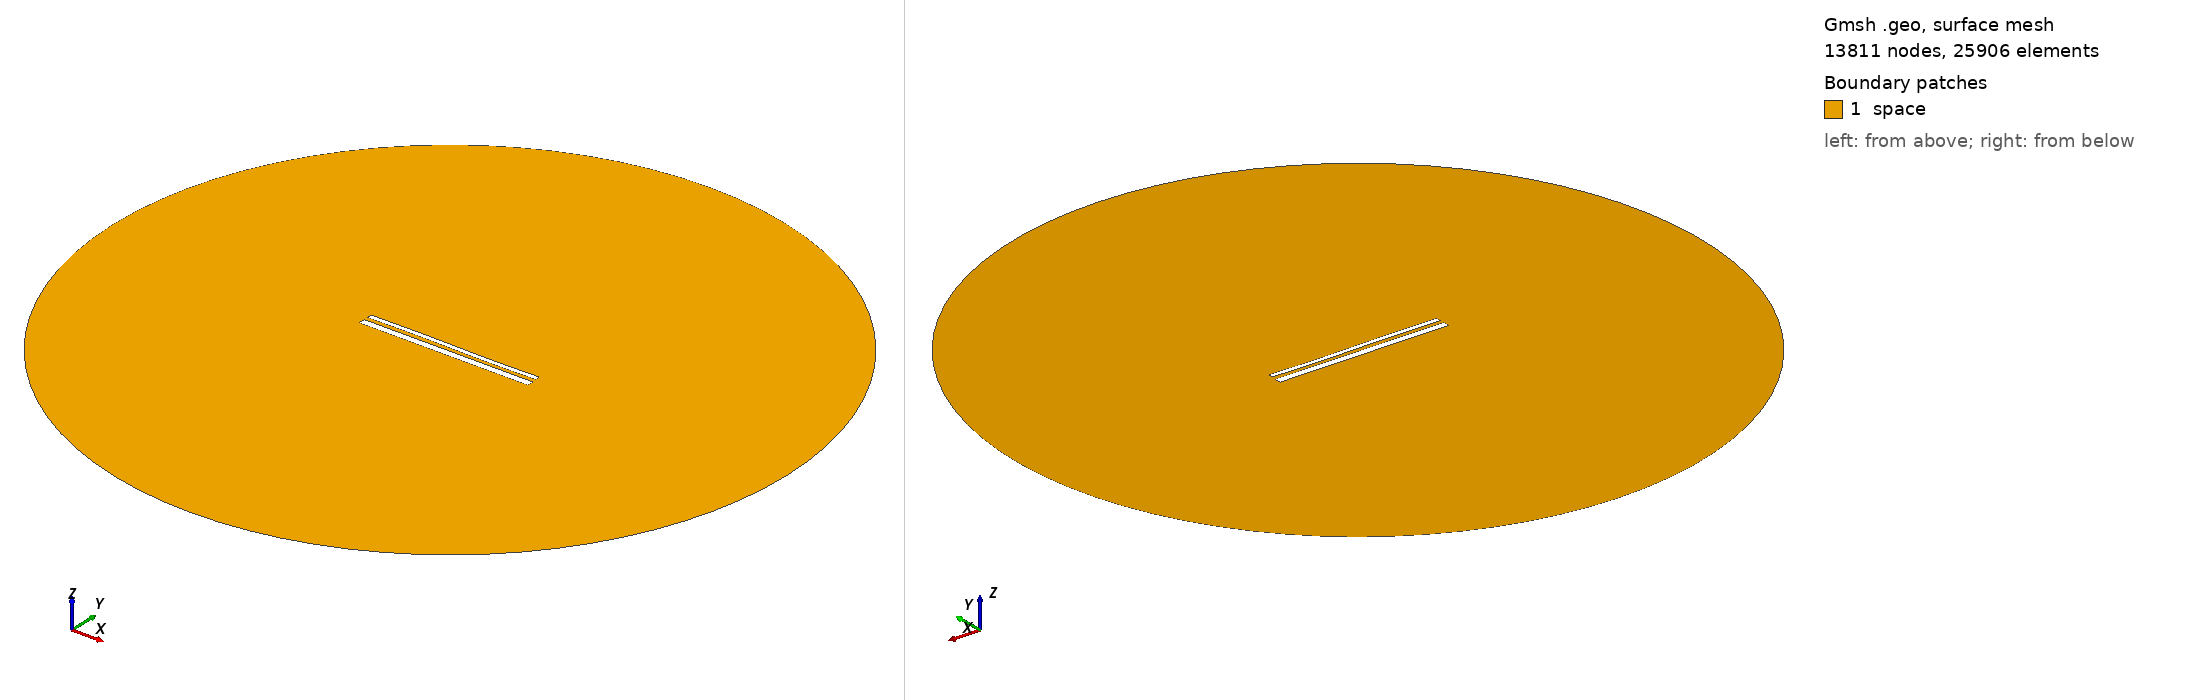

Gmsh geometry script, surface-meshed: 13811 nodes, 25906 surface elements. Boundary patches (legend numbers): 1 space. Left view from above one corner, right view from below the opposite corner. Legend entries are the model's physical surfaces. The drawing asked Gmsh for element sizes between 1% and 20% of the model's largest extent; the script's own settings can give other sizes.

=== 13948.geo (drawn) ===
//---------------------------------------
// Geometry kernel
//---------------------------------------

SetFactory("OpenCASCADE");



//---------------------------------------
// Parameters of the geometry
//---------------------------------------

// Overetch of the upper plate
overetch = 0.5;

// Distance between the plates
distance = 2.0;

// Discretization over the x axis (for the deformation)
nx = 50; 

// Length of the plate
L = 100 - overetch; 

// Number of modes
n = 4; 

// 1st mode coefficient
coeff(1) = -0.075;
beta(1) = 0.596864 * 3.1415926535 / L;

// 2nd mode coefficient
coeff(2) = 0.0;
beta(2) = 1.49418 * 3.1415926535 / L;

// 3rd mode coefficient
coeff(3) = 0.15;
beta(3) = 2.50025 * 3.1415926535 / L;

// 4th mode coefficient
coeff(4) = 0.0;
beta(4) = 3.49999 * 3.1415926535 / L;



//---------------------------------------
// Upper plate (deformed rectangle)
//---------------------------------------

// Coordiantes of the upper plate
xmin = -50;
xmax = 50 - overetch;

// Height of the upper plate
yheight = 4 - 2 * overetch;

// Indexes of the points
UpperID[] = {};
LowerID[] = {};
LeftID[] = {};
RightID[] = {};

// Point index
p = 1;

// Horizontal edges
For i In {1:nx}
    x = xmin + (i-1)*(xmax - xmin)/(nx-1);

    y_bottom = distance / 2 + overetch;
    For j In {1:n}
        C = (Cosh(beta(j)*L) + Cos(beta(j)*L)) / (Sinh(beta(j)*L) + Sin(beta(j)*L));
        y_bottom  = y_bottom + coeff(j) * (Cosh(beta(j)*(x+50)) - Cos(beta(j)*(x+50)) - C * (Sinh(beta(j)*(x+50)) - Sin(beta(j)*(x+50))));
    EndFor

    y_top = y_bottom + yheight;

    Point(p) = {x, y_top, 0, 1.0};
    UpperID[i] = p;
    p = p + 1;

    Point(p) = {x, y_bottom, 0, 1.0};
    LowerID[i] = p;
    p = p + 1;
EndFor

// Create point lists
UpperPts[] = {}; LowerPts[] = {};
For i In {1:nx}
  UpperPts[] += {UpperID[i]};
  LowerPts[] += {LowerID[i]};
EndFor

// Build splines
Spline(1) = {UpperPts[]};
Spline(2) = {LowerPts[]};
Line(3) = {LowerPts[nx-1], UpperPts[nx-1]};
Line(4) = {LowerPts[0], UpperPts[0]};

// Build the plane surface
Curve Loop(1) = {2, 3, -1, -4};
Plane Surface(1) = {1};



//---------------------------------------
// Lower plate (rectangle)
//---------------------------------------

// Vertices
Point(1001) = {-50, -1, 0, 1.0};
Point(1002) = { 50, -1, 0, 1.0};
Point(1003) = { 50,  -5, 0, 1.0};
Point(1004) = {-50,  -5, 0, 1.0};

// Edges
Line(5) = {1001, 1002};
Line(6) = {1002, 1003};
Line(7) = {1003, 1004};
Line(8) = {1004, 1001};

// Plane surface
Line Loop(2) = {5, 6, 7, 8};
Plane Surface(2) = {2}; 



//---------------------------------------
// Outer (fictious) boundary
//---------------------------------------

// Points
Point(1005) = {0, 0, 0};       // Center
Point(1006) = {200, 0, 0};     // Start point
Point(1007) = {0, 200, 0};     // 90 degrees
Point(1008) = {-200, 0, 0};    // 180 degrees
Point(1009) = {0, -200, 0};    // 270 degrees

// Circle arcs (each needs start, center, end)
Circle(9) = {1006, 1005, 1007};
Circle(10) = {1007, 1005, 1008};
Circle(11) = {1008, 1005, 1009};
Circle(12) = {1009, 1005, 1006};

// Plane surface for the entire domain
Curve Loop(3) = {9, 10, 11, 12};
Surface(3) = {3};

// Subtract the plates from the whole domain to obtain the actual domain where we want to solve the equations
BooleanDifference{ Surface{3}; Delete; }{ Surface{1}; Surface{2}; Delete; }




//---------------------------------------
// Transfinite Lines/Curves
//---------------------------------------

// Set the number of points on the boundaries
r = 7;

// Plates
Transfinite Curve {1, 2} = 50*r Using Progression 1;
Transfinite Curve {3, 4} = 2*r Using Progression 1;
Transfinite Line {5, 7} = 50*r Using Progression 1;
Transfinite Line {6, 8} = 2*r Using Progression 1;

// Outer boundary
Transfinite Line {9, 10, 11, 12} = 20 Using Progression 1;



//---------------------------------------
// Physical groups
//---------------------------------------                

// Physical curves (boundaries)
Physical Line("force_segment", 10) = {2};
Physical Line("upper_plate", 11) = {1, 3, 4};
Physical Line("lower_plate", 12) = {5, 6, 7, 8};
Physical Line("boundary", 20) = {9, 10, 11, 12};

// Physical Surfaces
Physical Surface("space", 30) = {3};



//---------------------------------------
// 6. Generate the Mesh
//---------------------------------------

// 2D mesh generation
Mesh 2;
